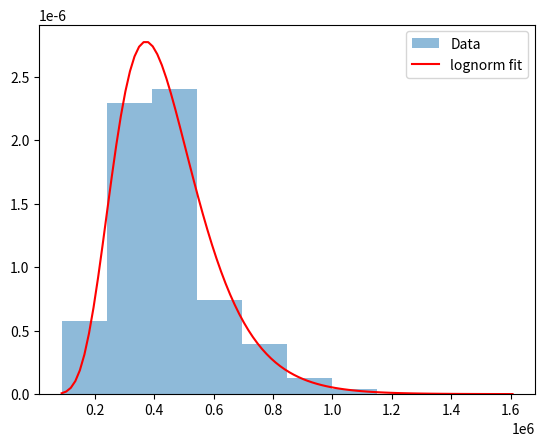

Write the Python code that produced this figure.
import numpy as np
import matplotlib.pyplot as plt
import statistics
import math
import scipy.stats as stats

# ----------------------------
# パラメータの設定
# ----------------------------
initial_money = 50000            # 初期資金（円）
win_rate = 0.8     # 勝率
gain = 0.04     # 勝ったときの利益　（%）
loss = -0.05  # 負けたときの損失（%）
num_trials = 100  # 取引回数（シミュレーション回数）
two = 0
money100 = 0
money1000 = 0
money2 = 0

money_list = []

# ----------------------------
# シミュレーションの準備
# ----------------------------
money = initial_money
money_history = [money]


for n in range(10000):
# ----------------------------
# シミュレーション本体
# ----------------------------
    for i in range(num_trials):
        if np.random.rand() < win_rate: # 0以上1未満の乱数（float型の実数）を1個生成する
        # 勝った場合
            money *= (1 + gain)
        else:
        # 負けた場合
            money *= (1 + loss)
        money_history.append(money) # 取引の履歴

        if money >= 1000000:
            if money100 == 0:
                money100 = i

        if money >= 10000000:
            if money1000 == 0:
                money1000 = i

        if money >= initial_money * 2:
            if money2 == 0:
                money2 = i

    money_list.append(money)
    money = initial_money

# 結果の見た目をわかりやすくする
def convert_to_yen_unit_with_commas(n):
    # 小数点以下はすべて無視（切り捨て）
    if not isinstance(n, (int, float)):
        raise ValueError("数値（intまたはfloat）で入力してください")

    n = int(n)  # 小数点以下を切り捨て

    units = [
        (10**12, '兆'),
        (10**8, '億'),
        (10**4, '万'),
    ]

    result = ""
    for unit_value, unit_name in units:
        if n >= unit_value:
            quotient, n = divmod(n, unit_value)
            result += f"{format(quotient, ',')}{unit_name}"
    if n > 0 or result == "":
        result += format(n, ',')
    return result



print(money_list)
print('平均:',convert_to_yen_unit_with_commas(statistics.mean(money_list)))
print('標準偏差:',convert_to_yen_unit_with_commas(statistics.pstdev(money_list)))
print('最大値:',convert_to_yen_unit_with_commas(max(money_list)))
print('最小値:',convert_to_yen_unit_with_commas(min(money_list)))

'''
print('現在の価格：', money)
print('変換：', convert_to_yen_unit_with_commas(money))
print('2倍になるまでかかった回数：', money2)
print('100万を超えるまでにかかった回数：', money100)
print('1000万を超えるまでにかかった回数：', money1000)
# print('取引履歴：', money_history)


# ----------------------------
# 結果のプロット
# ----------------------------
plt.figure(figsize=(12, 6))
plt.plot(money_history, label="資金の推移", color='blue')
plt.axhline(y=initial_money, color='gray', linestyle='--', label="初期資金")
plt.title("資金推移のシミュレーション")
plt.xlabel("取引回数")
plt.ylabel("資金（円）")
plt.legend()
plt.grid(True)
plt.show()
'''

# Kolmogorov-Smirnov検定（KS検定）

data = money_list
distributions = ['norm', 'expon', 'lognorm', 'gamma', 'beta', 'uniform']
results = []

for dist_name in distributions:
    dist = getattr(stats, dist_name)
    params = dist.fit(data)
    D, p = stats.kstest(data, dist_name, args=params)
    results.append((dist_name, p, D, params))


results.sort(key=lambda x: x[1], reverse=True)  # p値でソート（高いほど適合度が良い）

for name, p, D, params in results:
    print(f"{name:10s} | p = {p:.4f} | D = {D:.4f} | params = {params}")


best_dist_name, _, _, best_params = results[0]
best_dist = getattr(stats, best_dist_name)

x = np.linspace(min(data), max(data), 100)
pdf_fitted = best_dist.pdf(x, *best_params[:-2], loc=best_params[-2], scale=best_params[-1])

plt.hist(data, bins=10, density=True, alpha=0.5, label='Data')
plt.plot(x, pdf_fitted, 'r-', label=f'{best_dist_name} fit')
plt.legend()
plt.show()


'''
p > 0.05 → 分布との整合性を否定できない（その分布は妥当かも）
p < 0.05 → その分布とは言えない（帰無仮説を棄却）
'''